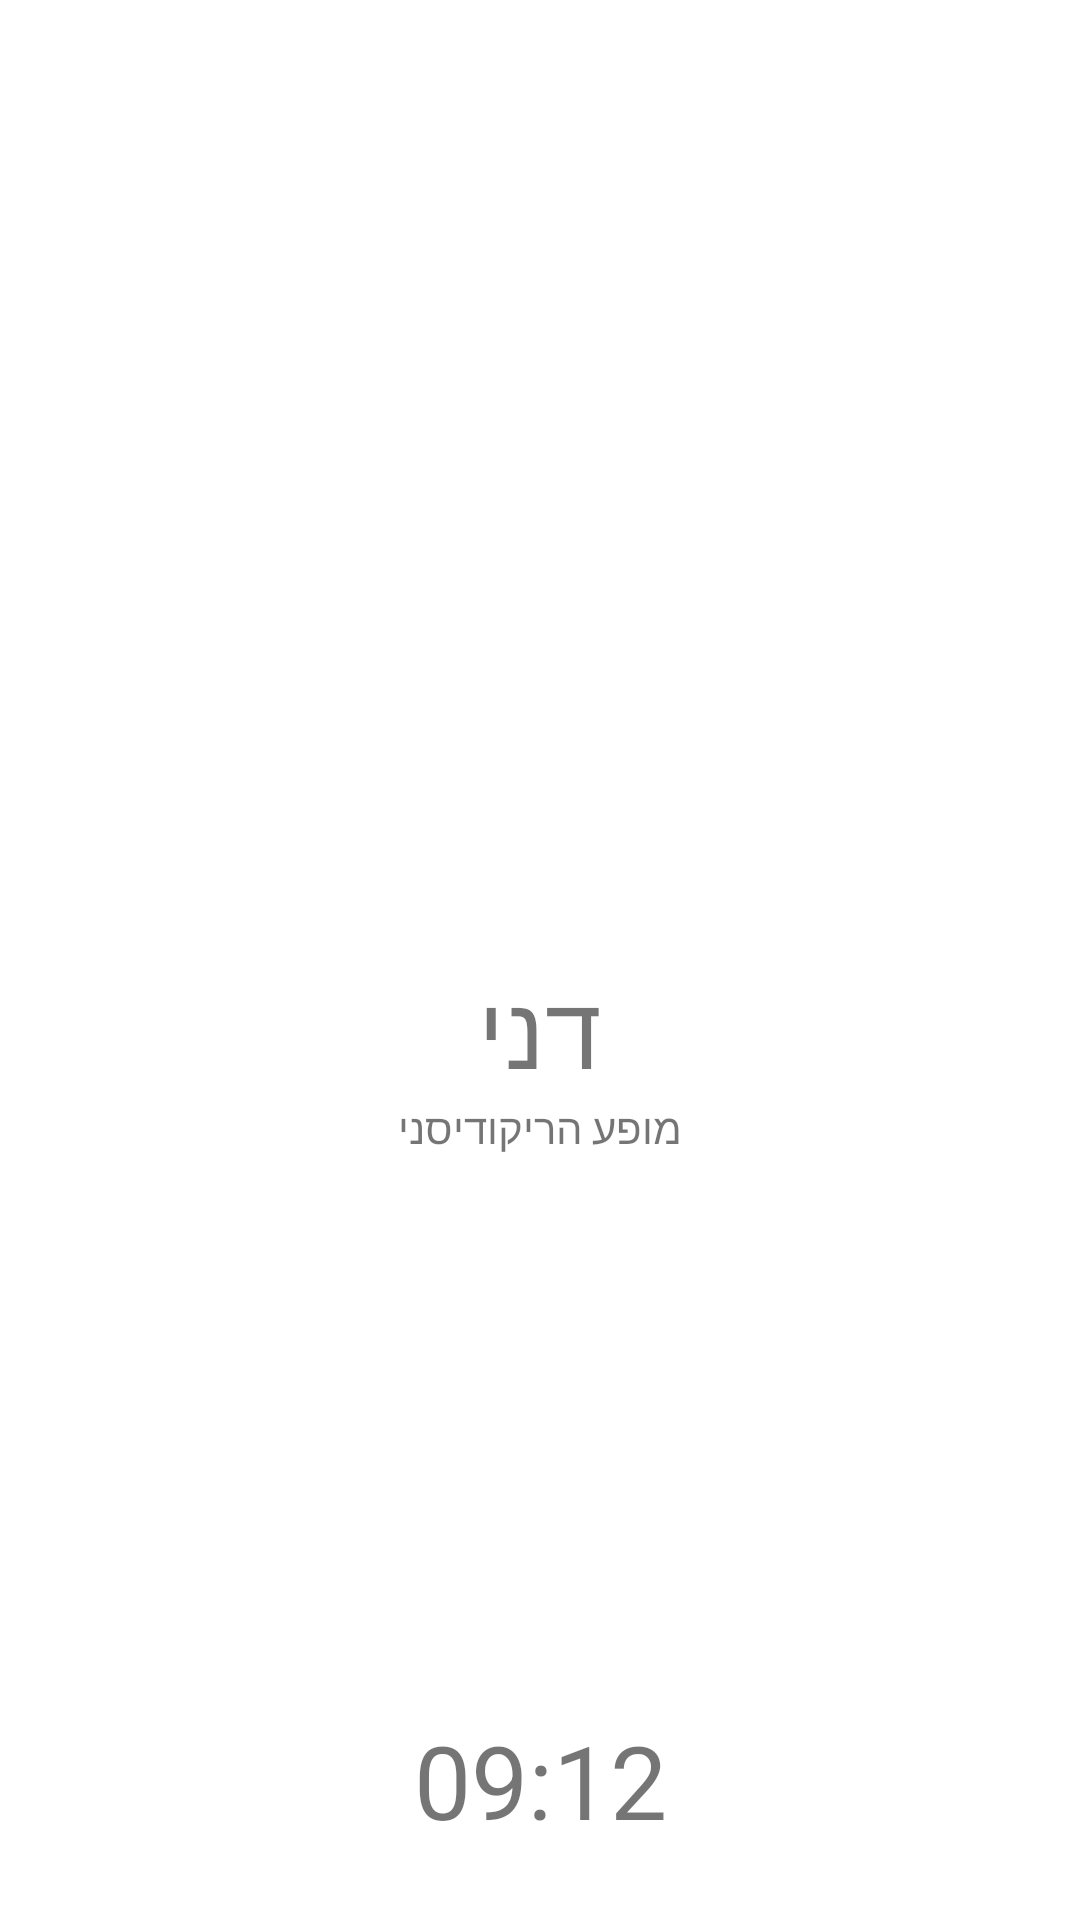

The Android layout XML behind this screen, and the referenced resources:
<!-- AndroidManifest.xml: application theme Theme.TheNextBistar -->
<!-- res/layout/activity_show.xml -->
<?xml version="1.0" encoding="utf-8"?>
<androidx.constraintlayout.widget.ConstraintLayout xmlns:android="http://schemas.android.com/apk/res/android"
    xmlns:app="http://schemas.android.com/apk/res-auto"
    xmlns:tools="http://schemas.android.com/tools"
    android:layout_width="match_parent"
    android:layout_height="match_parent">

    <ImageView
        android:id="@+id/ivAvatar"
        android:layout_width="0dp"
        android:layout_height="0dp"
        app:layout_constraintBottom_toTopOf="@+id/guideline3"
        app:layout_constraintEnd_toEndOf="parent"
        app:layout_constraintStart_toStartOf="parent"
        app:layout_constraintTop_toTopOf="parent"
        tools:srcCompat="@tools:sample/avatars" />

    <androidx.constraintlayout.widget.Guideline
        android:id="@+id/guideline3"
        android:layout_width="wrap_content"
        android:layout_height="wrap_content"
        android:orientation="horizontal"
        app:layout_constraintGuide_percent="0.5" />

    <TextView
        android:id="@+id/tvName"
        android:layout_width="wrap_content"
        android:layout_height="wrap_content"
        android:text="דני"
        android:textSize="34sp"
        app:layout_constraintEnd_toEndOf="parent"
        app:layout_constraintStart_toStartOf="parent"
        app:layout_constraintTop_toBottomOf="@id/guideline3" />

    <TextView
        android:id="@+id/tvDesc"
        android:layout_width="wrap_content"
        android:layout_height="wrap_content"
        android:text="מופע הריקודיסני"
        app:layout_constraintEnd_toEndOf="@+id/tvName"
        app:layout_constraintStart_toStartOf="@+id/tvName"
        app:layout_constraintTop_toBottomOf="@+id/tvName" />

    <TextView
        android:id="@+id/tvResult"
        android:layout_width="wrap_content"
        android:layout_height="wrap_content"
        android:layout_marginBottom="24dp"
        android:text="09:12"
        android:textSize="34sp"
        app:layout_constraintBottom_toBottomOf="parent"
        app:layout_constraintEnd_toEndOf="parent"
        app:layout_constraintStart_toStartOf="parent" />
</androidx.constraintlayout.widget.ConstraintLayout>
<!-- resources referenced by this layout -->
<resources>
  <style name="Theme.TheNextBistar" parent="Theme.MaterialComponents.DayNight.DarkActionBar">
          
          <item name="colorPrimary">@color/purple_500</item>
          <item name="colorPrimaryVariant">@color/purple_700</item>
          <item name="colorOnPrimary">@color/white</item>
          
          <item name="colorSecondary">@color/teal_200</item>
          <item name="colorSecondaryVariant">@color/teal_700</item>
          <item name="colorOnSecondary">@color/black</item>
          
          <item name="android:statusBarColor" tools:targetApi="l">?attr/colorPrimaryVariant</item>
          
      </style>
  <!-- not gathered from this repository: default colours our renderer supplied (Android Studio template values) -->
  <color name="purple_500">#FF6200EE</color>
  <color name="purple_700">#FF3700B3</color>
  <color name="teal_200">#FF03DAC5</color>
  <color name="teal_700">#FF018786</color>
  <color name="black">#FF000000</color>
  <color name="white">#FFFFFFFF</color>
</resources>
